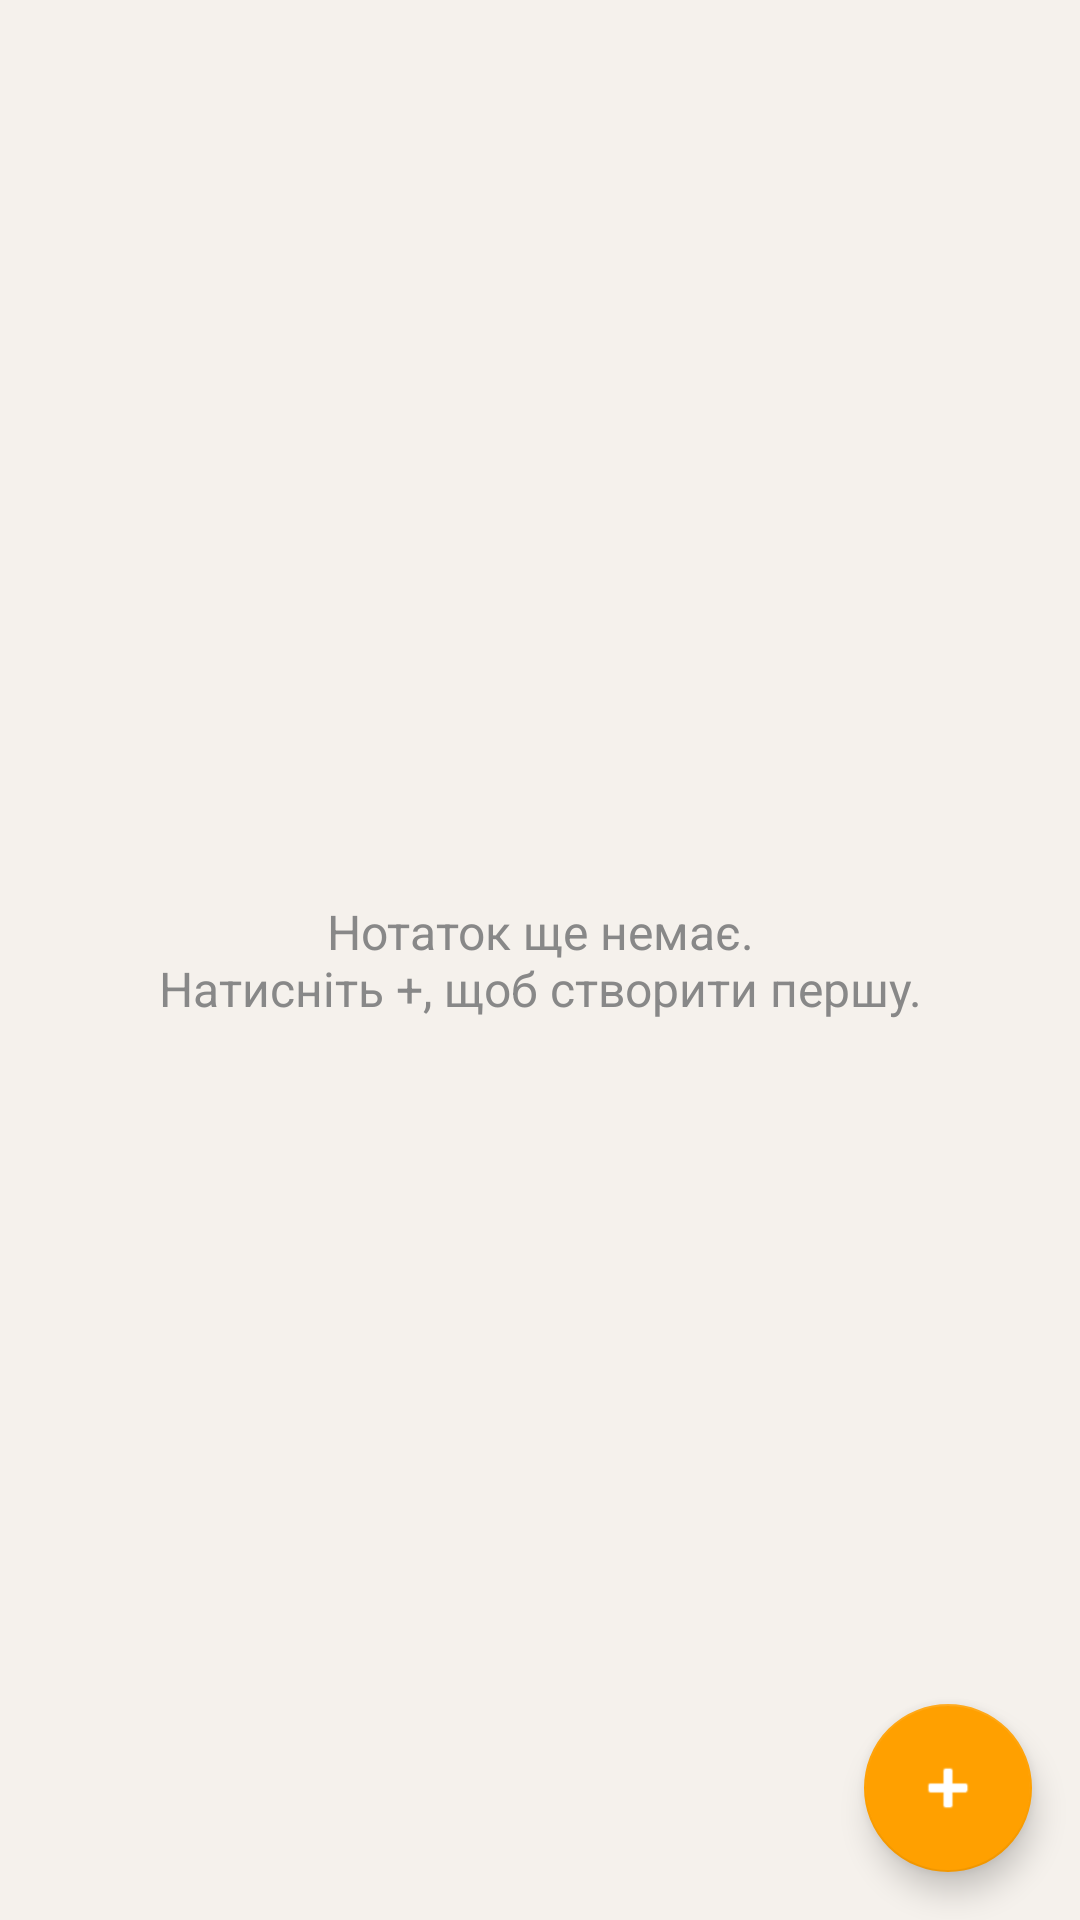

Layout XML and referenced resources for this Android screen:
<!-- AndroidManifest.xml: application theme Theme.Notes -->
<!-- res/layout/activity_main.xml -->
<?xml version="1.0" encoding="utf-8"?>
<androidx.coordinatorlayout.widget.CoordinatorLayout xmlns:android="http://schemas.android.com/apk/res/android"
    xmlns:app="http://schemas.android.com/apk/res-auto"
    android:layout_width="match_parent"
    android:layout_height="match_parent"
    android:background="@color/bg">

    <androidx.recyclerview.widget.RecyclerView
        android:id="@+id/recycler"
        android:layout_width="match_parent"
        android:layout_height="match_parent"
        android:clipToPadding="false"
        android:padding="8dp"
        android:paddingBottom="88dp" />

    <TextView
        android:id="@+id/emptyView"
        android:layout_width="wrap_content"
        android:layout_height="wrap_content"
        android:layout_gravity="center"
        android:gravity="center"
        android:padding="32dp"
        android:text="@string/empty_notes"
        android:textColor="@color/grey"
        android:textSize="16sp" />

    <com.google.android.material.floatingactionbutton.FloatingActionButton
        android:id="@+id/fab"
        android:layout_width="wrap_content"
        android:layout_height="wrap_content"
        android:layout_gravity="bottom|end"
        android:layout_margin="16dp"
        android:contentDescription="@string/new_note"
        app:srcCompat="@android:drawable/ic_input_add"
        app:tint="@android:color/white" />
</androidx.coordinatorlayout.widget.CoordinatorLayout>
<!-- resources referenced by this layout -->
<resources>
  <color name="bg">#FFF5F1EC</color>
  <color name="grey">#FF888888</color>
  <string name="empty_notes">Нотаток ще немає.\nНатисніть +, щоб створити першу.</string>
  <string name="new_note">Нова нотатка</string>
  <style name="Theme.Notes" parent="Theme.MaterialComponents.Light.DarkActionBar">
          <item name="colorPrimary">@color/primary</item>
          <item name="colorPrimaryVariant">@color/primary_dark</item>
          <item name="colorOnPrimary">@android:color/white</item>
          <item name="colorSecondary">@color/accent</item>
          <item name="colorOnSecondary">@android:color/black</item>
          <item name="android:statusBarColor">@color/primary_dark</item>
      </style>
  <color name="primary">#FF6D4C41</color>
  <color name="primary_dark">#FF40241A</color>
  <color name="accent">#FFFFA000</color>
</resources>
